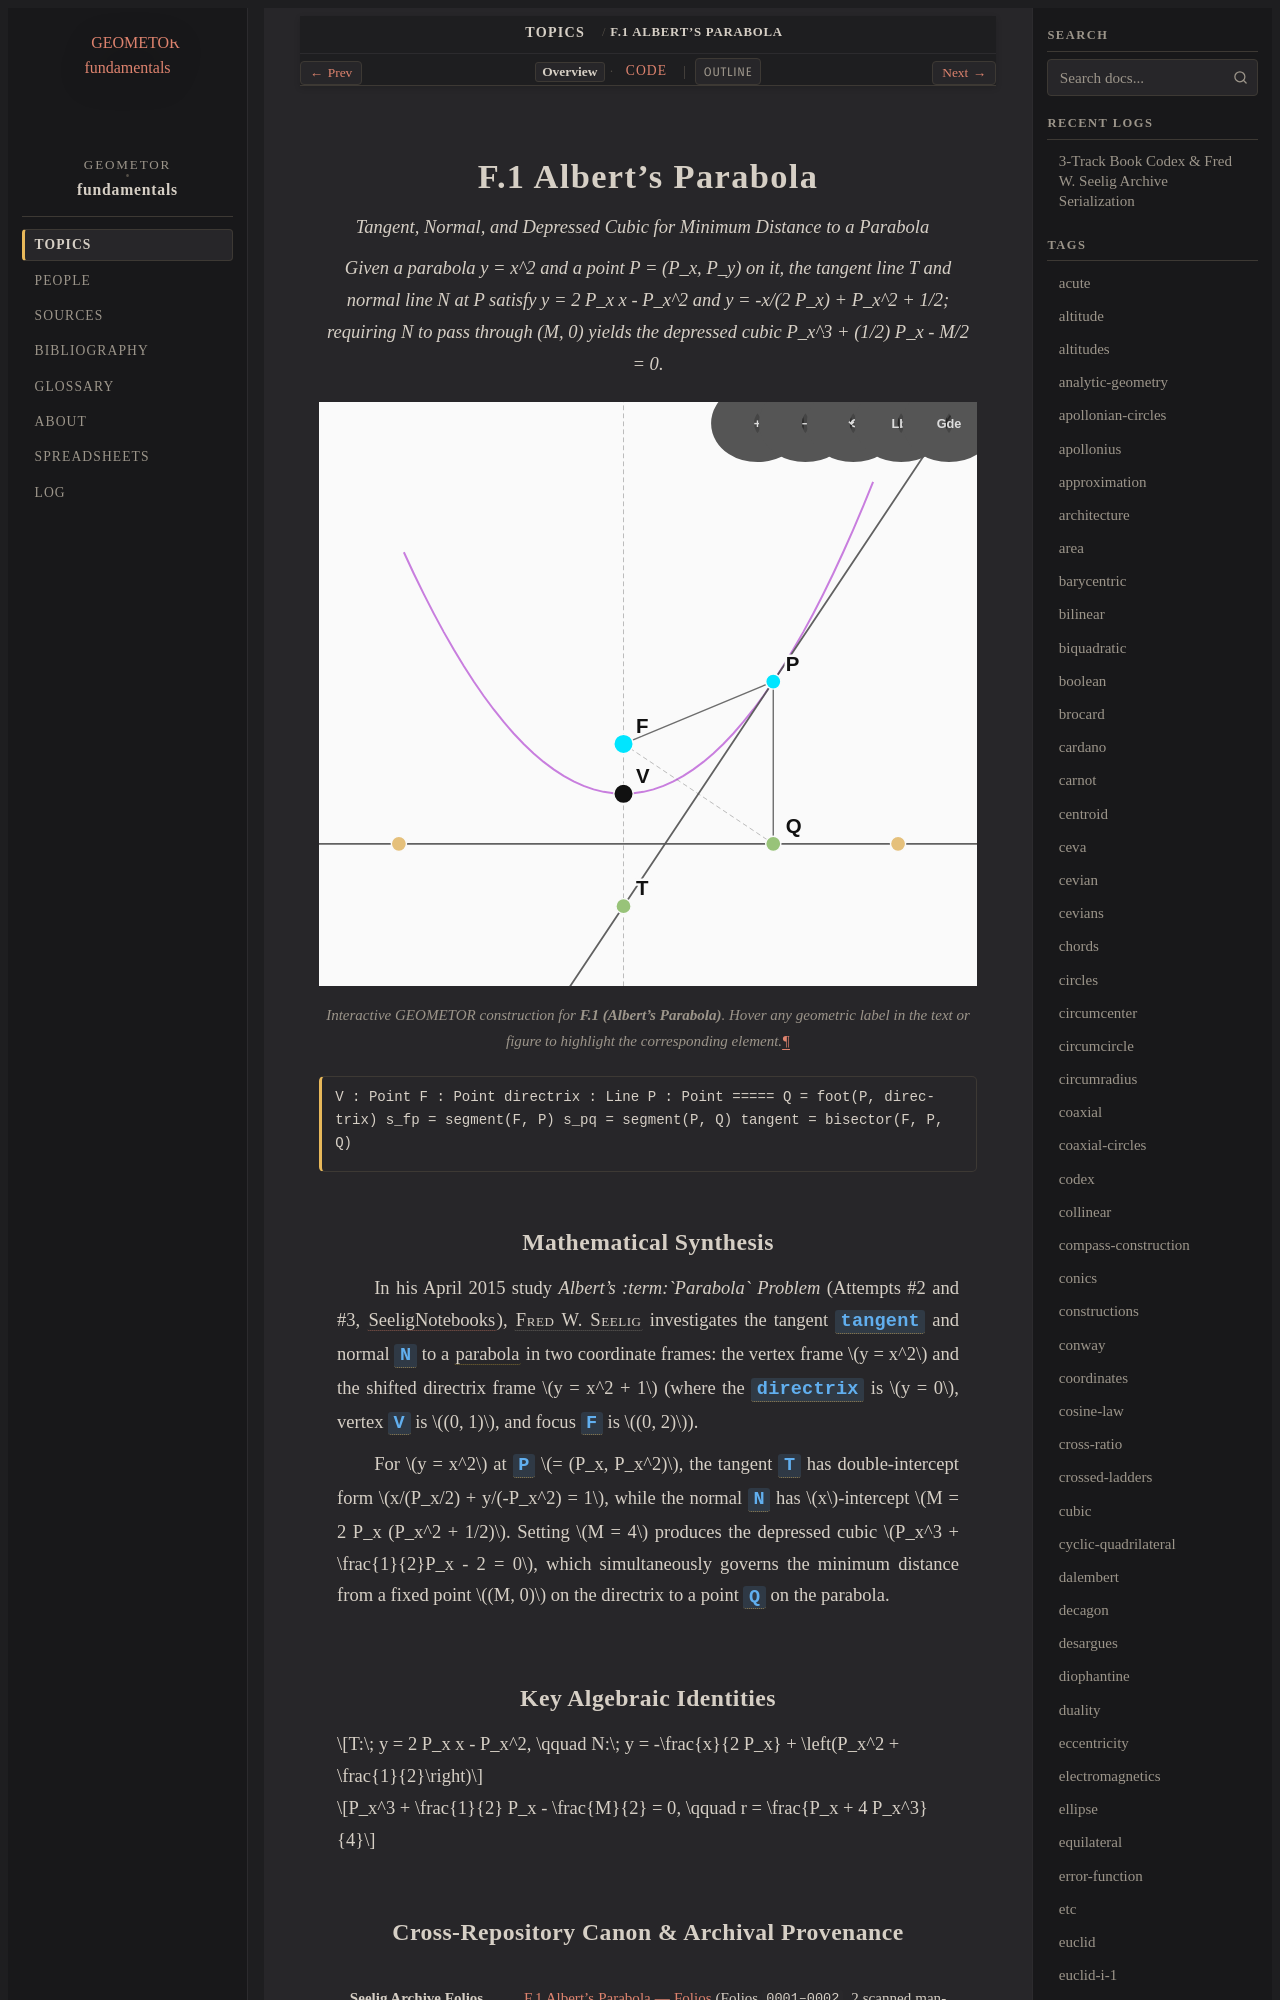

repository: geometor/fundamentals · page: topics/f-01/index.html · generator: sphinx

:order: 1
:type: topic
:category: Conics & Analytic Loci
:tags: parabola, conics, normal, tangent, cubic

.. _f-01:

=====================
F.1 Albert's Parabola
=====================

*Tangent, Normal, and Depressed Cubic for Minimum Distance to a Parabola*

.. enunciation::

   Given a parabola y = x^2 and a point P = (P_x, P_y) on it, the tangent line T and normal line N at P satisfy y = 2 P_x x - P_x^2 and y = -x/(2 P_x) + P_x^2 + 1/2; requiring N to pass through (M, 0) yields the depressed cubic P_x^3 + (1/2) P_x - M/2 = 0.

.. figure:: f-01.svg
   :align: center
   :width: 100%

   Interactive GEOMETOR construction for **F.1 (Albert's Parabola)**. Hover any geometric label in the text or figure to highlight the corresponding element.

.. signature::

   V : Point
   F : Point
   directrix : Line
   P : Point
   =====
   Q = foot(P, directrix)
   s_fp = segment(F, P)
   s_pq = segment(P, Q)
   tangent = bisector(F, P, Q)
